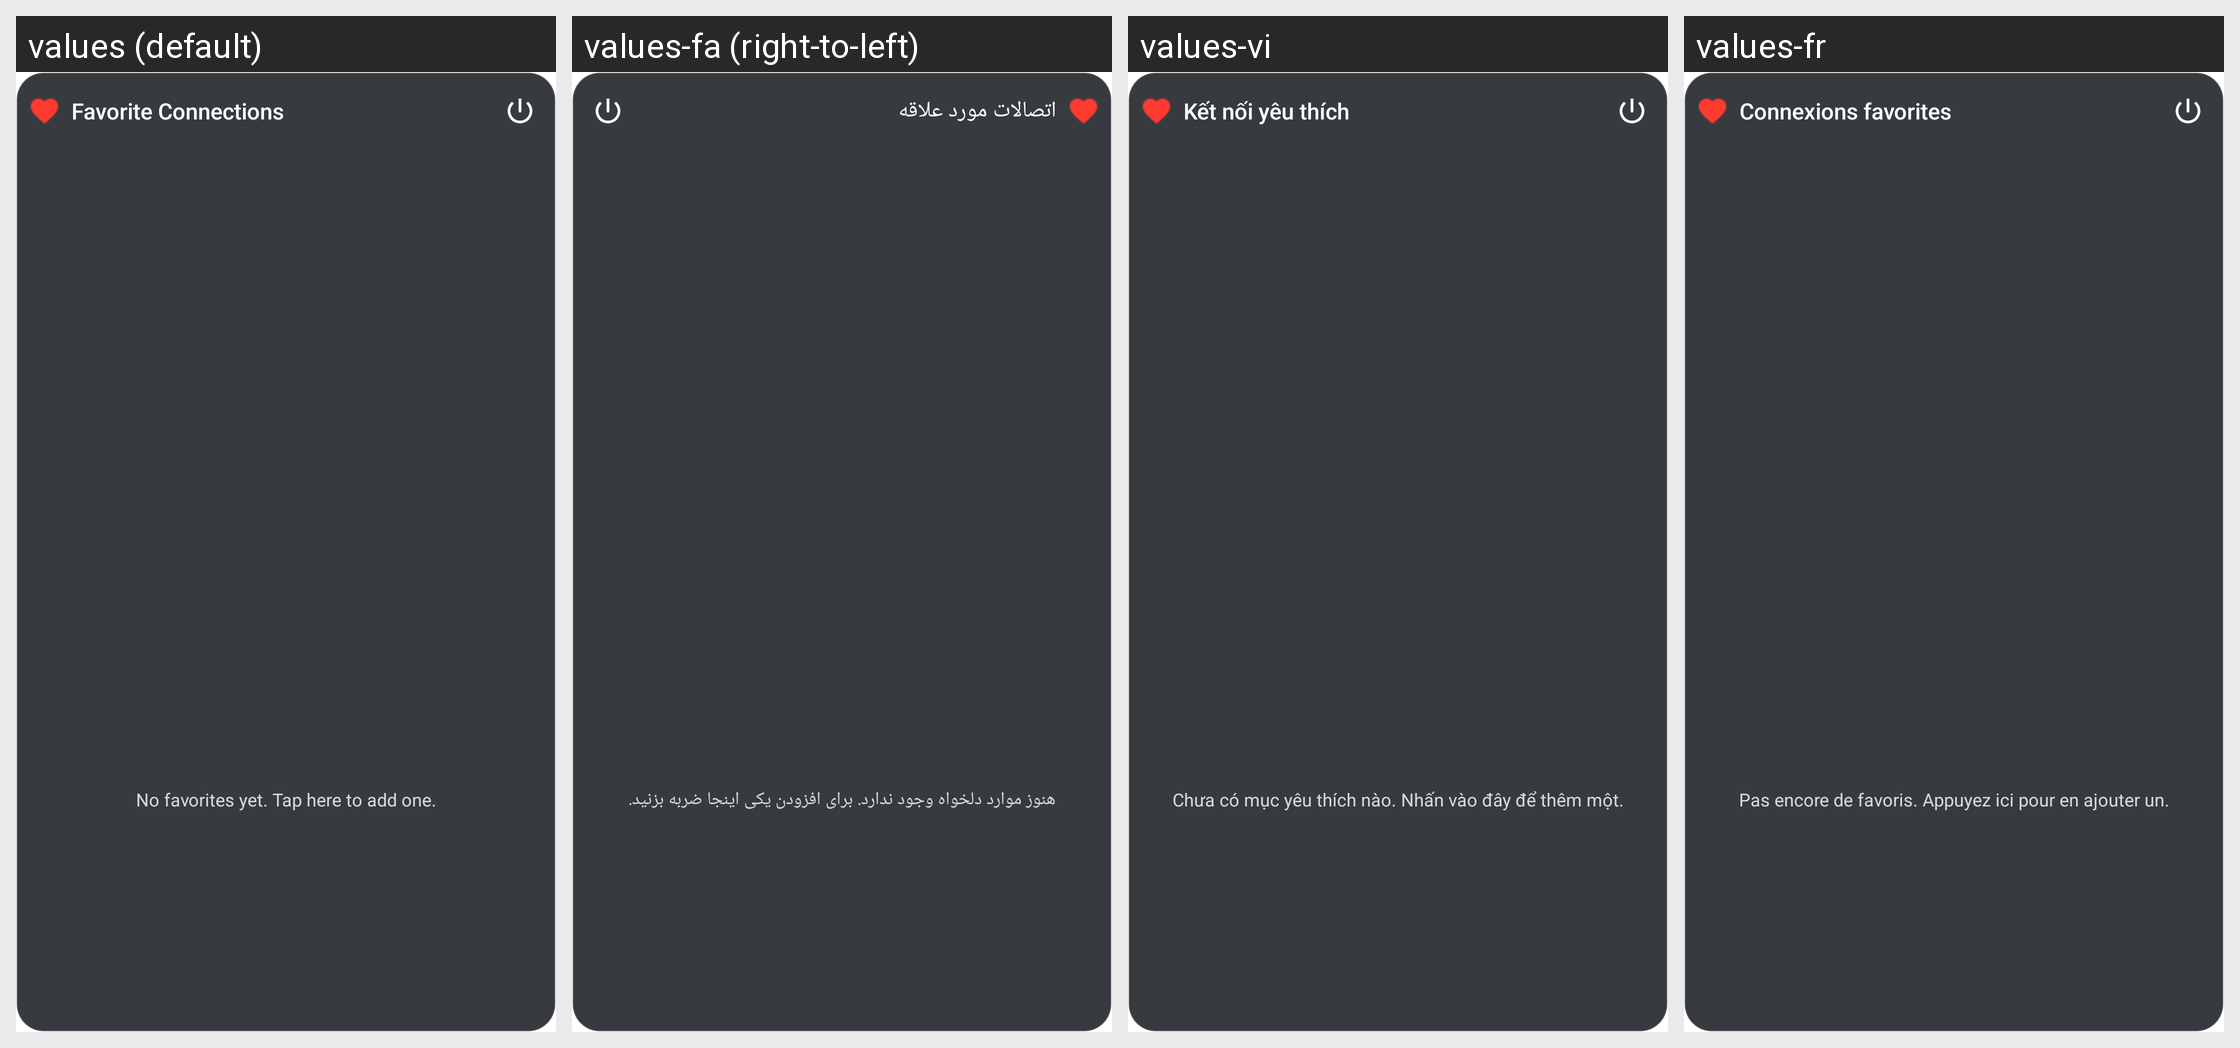

Translations of the strings shown on this Android screen, per locale in the grid:
Android screen res/layout/widget_favorite_connections.xml rendered under 4 locales, left to right: values (default), values-fa (right-to-left), values-vi, values-fr. Device: Nexus 5 (rendered at 1080×1920; each locale shown at half size, 540×960, under a caption strip naming it); theme Theme.MaterialComponents.DayNight.NoActionBar.
Other locales in the repository, not shown: values-am, values-ar, values-de, values-es, values-in, values-ms, values-pt-rBR, values-ru, values-tg, values-tr, values-uz.
Strings drawn on this screen, with the default value and each locale's value (text and hints the layout hard-codes, and strings that could not be matched under every locale, appear in the picture but are not listed):

widget_favorites_title
  values: Favorite Connections
  values-fa: اتصالات مورد علاقه
  values-vi: Kết nối yêu thích
  values-fr: Connexions favorites

widget_favorites_empty
  values: No favorites yet. Tap here to add one.
  values-fa: هنوز موارد دلخواه وجود ندارد. برای افزودن یکی اینجا ضربه بزنید.
  values-vi: Chưa có mục yêu thích nào. Nhấn vào đây để thêm một.
  values-fr: Pas encore de favoris. Appuyez ici pour en ajouter un.
